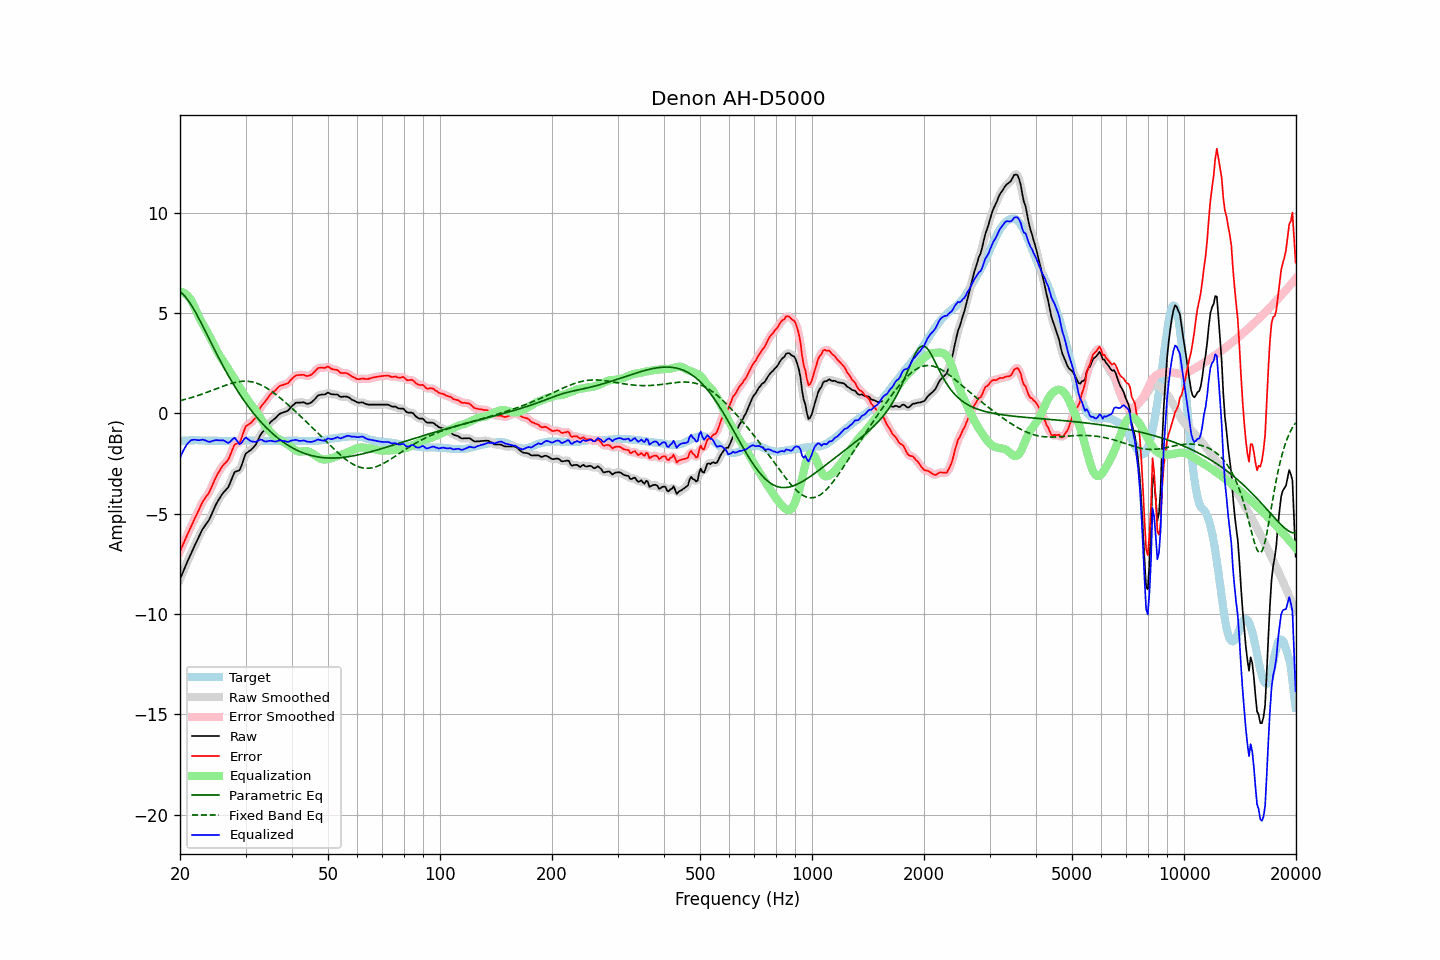

Values plotted in this chart, from the file beside it:
frequency, raw, error, smoothed, error_smoothed, equalization, parametric_eq, fixed_band_eq, equalized_raw, equalized_smoothed, target
20.00, -8.26, -6.88, -8.27, -6.88, 6.05, 6.06, 0.63, -2.22, -2.22, -1.38
20.20, -8.07, -6.70, -8.07, -6.70, 6.04, 6.00, 0.65, -2.03, -2.03, -1.37
20.40, -7.88, -6.52, -7.88, -6.51, 6.02, 5.92, 0.67, -1.86, -1.86, -1.36
20.61, -7.70, -6.33, -7.69, -6.33, 5.98, 5.84, 0.69, -1.72, -1.72, -1.36
20.81, -7.50, -6.15, -7.51, -6.15, 5.92, 5.74, 0.71, -1.59, -1.59, -1.35
21.02, -7.31, -5.96, -7.32, -5.97, 5.84, 5.63, 0.73, -1.48, -1.48, -1.35
21.23, -7.14, -5.80, -7.14, -5.79, 5.74, 5.52, 0.76, -1.40, -1.40, -1.34
21.44, -6.96, -5.62, -6.97, -5.62, 5.63, 5.40, 0.78, -1.33, -1.34, -1.34
21.66, -6.80, -5.45, -6.79, -5.45, 5.47, 5.26, 0.81, -1.32, -1.32, -1.34
21.87, -6.61, -5.27, -6.62, -5.28, 5.30, 5.13, 0.83, -1.31, -1.31, -1.34
22.09, -6.44, -5.11, -6.44, -5.11, 5.12, 4.99, 0.86, -1.32, -1.32, -1.33
22.31, -6.27, -4.94, -6.27, -4.93, 4.94, 4.84, 0.88, -1.34, -1.34, -1.33
22.54, -6.11, -4.76, -6.10, -4.76, 4.77, 4.69, 0.91, -1.34, -1.34, -1.34
22.76, -5.94, -4.59, -5.94, -4.59, 4.61, 4.53, 0.94, -1.33, -1.32, -1.35
22.99, -5.78, -4.42, -5.79, -4.43, 4.47, 4.37, 0.97, -1.31, -1.32, -1.35
23.22, -5.66, -4.30, -5.66, -4.30, 4.33, 4.21, 0.99, -1.33, -1.33, -1.35
23.45, -5.54, -4.18, -5.55, -4.19, 4.19, 4.05, 1.02, -1.36, -1.36, -1.36
23.69, -5.44, -4.07, -5.44, -4.07, 4.04, 3.89, 1.05, -1.39, -1.39, -1.36
23.92, -5.32, -3.96, -5.31, -3.94, 3.90, 3.73, 1.08, -1.43, -1.41, -1.36
24.16, -5.15, -3.79, -5.15, -3.79, 3.75, 3.57, 1.11, -1.41, -1.41, -1.36
24.40, -4.97, -3.61, -4.97, -3.61, 3.59, 3.41, 1.14, -1.38, -1.38, -1.36
24.65, -4.79, -3.42, -4.78, -3.42, 3.43, 3.25, 1.18, -1.36, -1.36, -1.36
24.89, -4.60, -3.24, -4.61, -3.24, 3.27, 3.09, 1.21, -1.34, -1.34, -1.36
25.14, -4.44, -3.08, -4.45, -3.08, 3.11, 2.93, 1.24, -1.33, -1.34, -1.36
25.39, -4.31, -2.94, -4.31, -2.94, 2.96, 2.78, 1.27, -1.35, -1.35, -1.37
25.65, -4.19, -2.81, -4.18, -2.80, 2.83, 2.62, 1.30, -1.35, -1.34, -1.37
25.91, -4.06, -2.68, -4.06, -2.69, 2.72, 2.47, 1.33, -1.34, -1.35, -1.37
26.16, -3.94, -2.57, -3.95, -2.58, 2.60, 2.32, 1.36, -1.35, -1.36, -1.37
26.43, -3.87, -2.49, -3.87, -2.49, 2.47, 2.18, 1.39, -1.39, -1.39, -1.37
26.69, -3.77, -2.40, -3.78, -2.41, 2.34, 2.03, 1.42, -1.43, -1.44, -1.37
26.96, -3.69, -2.31, -3.66, -2.29, 2.21, 1.89, 1.44, -1.48, -1.46, -1.37
27.23, -3.51, -2.13, -3.50, -2.13, 2.08, 1.75, 1.47, -1.43, -1.43, -1.37
27.50, -3.31, -1.93, -3.30, -1.93, 1.95, 1.61, 1.49, -1.35, -1.35, -1.37
27.77, -3.10, -1.73, -3.10, -1.73, 1.83, 1.48, 1.52, -1.27, -1.27, -1.37
28.05, -2.92, -1.55, -2.97, -1.59, 1.71, 1.35, 1.54, -1.22, -1.26, -1.37
28.33, -2.89, -1.52, -2.90, -1.53, 1.57, 1.22, 1.55, -1.32, -1.32, -1.37
28.62, -2.87, -1.49, -2.86, -1.49, 1.43, 1.09, 1.57, -1.43, -1.43, -1.37
28.90, -2.83, -1.47, -2.80, -1.43, 1.30, 0.97, 1.58, -1.54, -1.50, -1.36
29.19, -2.66, -1.30, -2.65, -1.28, 1.16, 0.85, 1.59, -1.50, -1.48, -1.36
29.48, -2.42, -1.06, -2.43, -1.07, 1.04, 0.73, 1.60, -1.38, -1.39, -1.36
29.78, -2.19, -0.83, -2.20, -0.84, 0.92, 0.61, 1.60, -1.27, -1.28, -1.35
30.08, -2.00, -0.64, -2.03, -0.68, 0.79, 0.50, 1.60, -1.20, -1.24, -1.35
30.38, -1.95, -0.59, -1.93, -0.58, 0.67, 0.39, 1.60, -1.27, -1.26, -1.35
30.68, -1.89, -0.53, -1.88, -0.52, 0.56, 0.28, 1.59, -1.33, -1.32, -1.35
30.99, -1.84, -0.48, -1.83, -0.47, 0.45, 0.18, 1.58, -1.39, -1.38, -1.35
31.30, -1.76, -0.40, -1.76, -0.41, 0.35, 0.07, 1.56, -1.41, -1.41, -1.35
31.61, -1.67, -0.31, -1.67, -0.32, 0.25, -0.03, 1.54, -1.41, -1.42, -1.35
31.93, -1.58, -0.22, -1.56, -0.20, 0.15, -0.12, 1.52, -1.43, -1.41, -1.35
32.24, -1.42, -0.06, -1.42, -0.06, 0.04, -0.22, 1.49, -1.39, -1.38, -1.36
32.57, -1.26, 0.11, -1.26, 0.11, -0.09, -0.31, 1.46, -1.35, -1.35, -1.36
32.89, -1.08, 0.28, -1.10, 0.27, -0.22, -0.40, 1.43, -1.31, -1.32, -1.36
33.22, -0.96, 0.41, -0.98, 0.40, -0.36, -0.49, 1.39, -1.32, -1.34, -1.37
33.55, -0.88, 0.49, -0.88, 0.50, -0.49, -0.58, 1.35, -1.37, -1.36, -1.37
33.89, -0.80, 0.59, -0.79, 0.60, -0.61, -0.66, 1.30, -1.40, -1.39, -1.38
34.23, -0.69, 0.70, -0.68, 0.70, -0.71, -0.74, 1.26, -1.40, -1.40, -1.38
34.57, -0.57, 0.81, -0.57, 0.81, -0.81, -0.82, 1.20, -1.39, -1.38, -1.38
34.92, -0.47, 0.92, -0.47, 0.91, -0.90, -0.89, 1.15, -1.37, -1.37, -1.38
35.27, -0.39, 1.00, -0.39, 0.99, -0.99, -0.97, 1.10, -1.37, -1.38, -1.38
35.62, -0.33, 1.06, -0.32, 1.06, -1.07, -1.04, 1.04, -1.39, -1.39, -1.38
35.97, -0.26, 1.12, -0.26, 1.13, -1.15, -1.11, 0.98, -1.41, -1.40, -1.38
... 635 more rows
